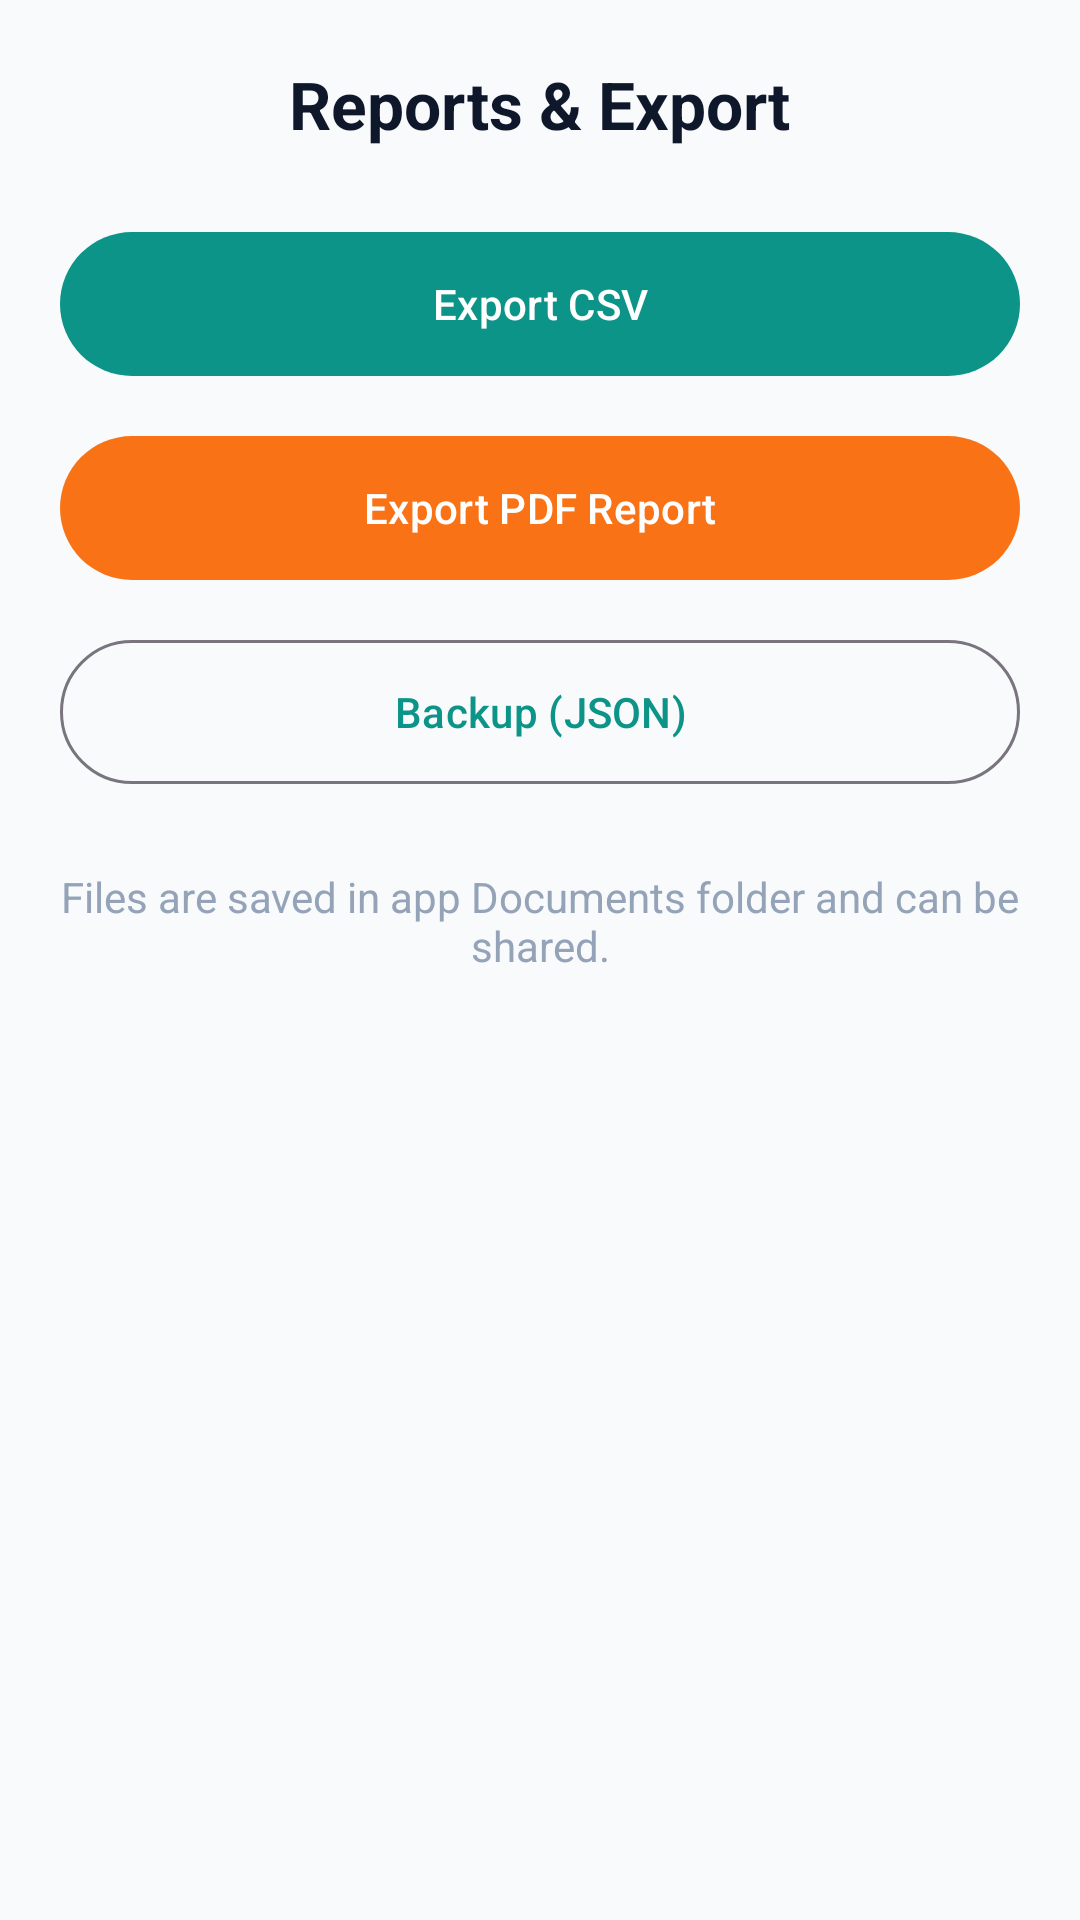

Android layout source for this screen:
<!-- AndroidManifest.xml: application theme Theme.KharchaTracker -->
<!-- res/layout/fragment_reports.xml -->
<?xml version="1.0" encoding="utf-8"?>
<LinearLayout xmlns:android="http://schemas.android.com/apk/res/android"
    xmlns:app="http://schemas.android.com/apk/res-auto"
    android:layout_width="match_parent" android:layout_height="match_parent"
    android:orientation="vertical" android:padding="20dp" android:background="@color/background"
    android:gravity="center_horizontal">
    <TextView android:layout_width="wrap_content" android:layout_height="wrap_content"
        android:text="Reports &amp; Export" android:textSize="22sp" android:textStyle="bold"
        android:textColor="@color/text_primary" android:layout_marginBottom="24dp"/>
    <com.google.android.material.button.MaterialButton android:id="@+id/btn_csv"
        android:layout_width="match_parent" android:layout_height="56dp" android:text="Export CSV"
        app:backgroundTint="@color/primary" android:layout_marginBottom="12dp"/>
    <com.google.android.material.button.MaterialButton android:id="@+id/btn_pdf"
        android:layout_width="match_parent" android:layout_height="56dp" android:text="Export PDF Report"
        app:backgroundTint="@color/secondary" android:layout_marginBottom="12dp"/>
    <com.google.android.material.button.MaterialButton android:id="@+id/btn_backup"
        style="@style/Widget.Material3.Button.OutlinedButton"
        android:layout_width="match_parent" android:layout_height="56dp" android:text="Backup (JSON)"/>
    <TextView android:layout_width="match_parent" android:layout_height="wrap_content"
        android:layout_marginTop="24dp" android:text="Files are saved in app Documents folder and can be shared."
        android:textColor="@color/text_hint" android:gravity="center"/>
</LinearLayout>
<!-- resources referenced by this layout -->
<resources>
  <color name="background">#F8FAFC</color>
  <color name="primary">#0D9488</color>
  <color name="secondary">#F97316</color>
  <color name="text_hint">#94A3B8</color>
  <color name="text_primary">#0F172A</color>
  <style name="Theme.KharchaTracker" parent="Theme.Material3.DayNight.NoActionBar">
          <item name="colorPrimary">@color/primary</item>
          <item name="colorPrimaryDark">@color/primary_dark</item>
          <item name="colorSecondary">@color/secondary</item>
          <item name="android:statusBarColor">@color/primary_dark</item>
          <item name="android:windowBackground">@color/background</item>
          <item name="colorSurface">@color/surface</item>
      </style>
  <color name="primary_dark">#0F766E</color>
  <color name="surface">#FFFFFF</color>
</resources>
